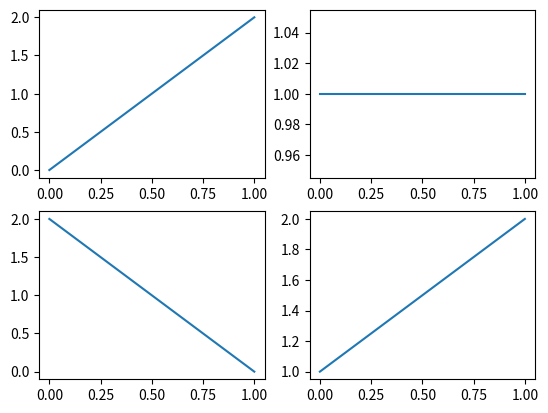
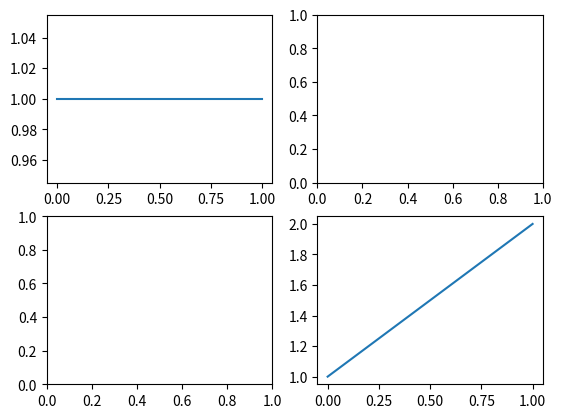
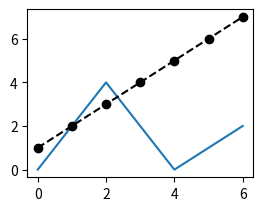
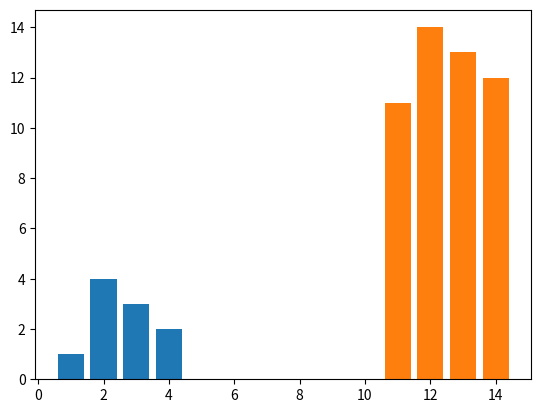
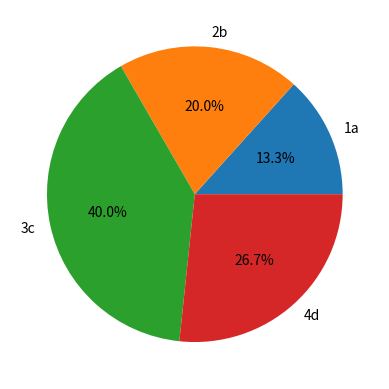

Generate these figures, in order, with matplotlib:
import matplotlib.pyplot as plt
# add_subplot  (특정위치)
# add_subplot([총 행의 수],[총 열의 수],[subplot 번호])

figure = plt.figure()
axe1 = figure.add_subplot(2,2,1)
axe2 = figure.add_subplot(2,2,2)
axe3 = figure.add_subplot(2,2,3)
axe4 = figure.add_subplot(2,2,4)
axe1.plot([0,2]) # y축 데이터
axe2.plot([1,1])
axe3.plot([2,0])
axe4.plot([1,2])
# plt.show()
####################
# subplots(): figure 와 subplot 동시 생성
# subplots (생성할 subplot 행, 열)
figure , axes = plt.subplots(2,2) 
axes [0][0].plot([1,1])
axes [1][1].plot([1,2])
# plt.show()
figure = plt.figure()
axes = figure.add_subplot(224)
x = [0,2,4,6]
y = [0,4,0,2]
x2 = [0,1,2,3,4,5,6]
y2 = [1,2,3,4,5,6,7]
axes.plot(x,y)
axes.plot(x2,y2, color = 'k',linestyle='dashed',marker='o')
# plt.show()
#####
figure = plt.figure()
axes = figure.add_subplot(111)
x = [1,2,3,4]
y = [1,4,3,2]
x2 = [11,12,13,14]
y2 = [11,14,13,12]
axes.bar(x,y)
axes.bar(x2,y2)
plt.show()
##################
figure = plt.figure()
axes = figure.add_subplot(111)
x = [10,15,30,20]
y = ['1a','2b','3c','4d']
axes.pie(x,labels=y,autopct='%.1f%%')
plt.show()